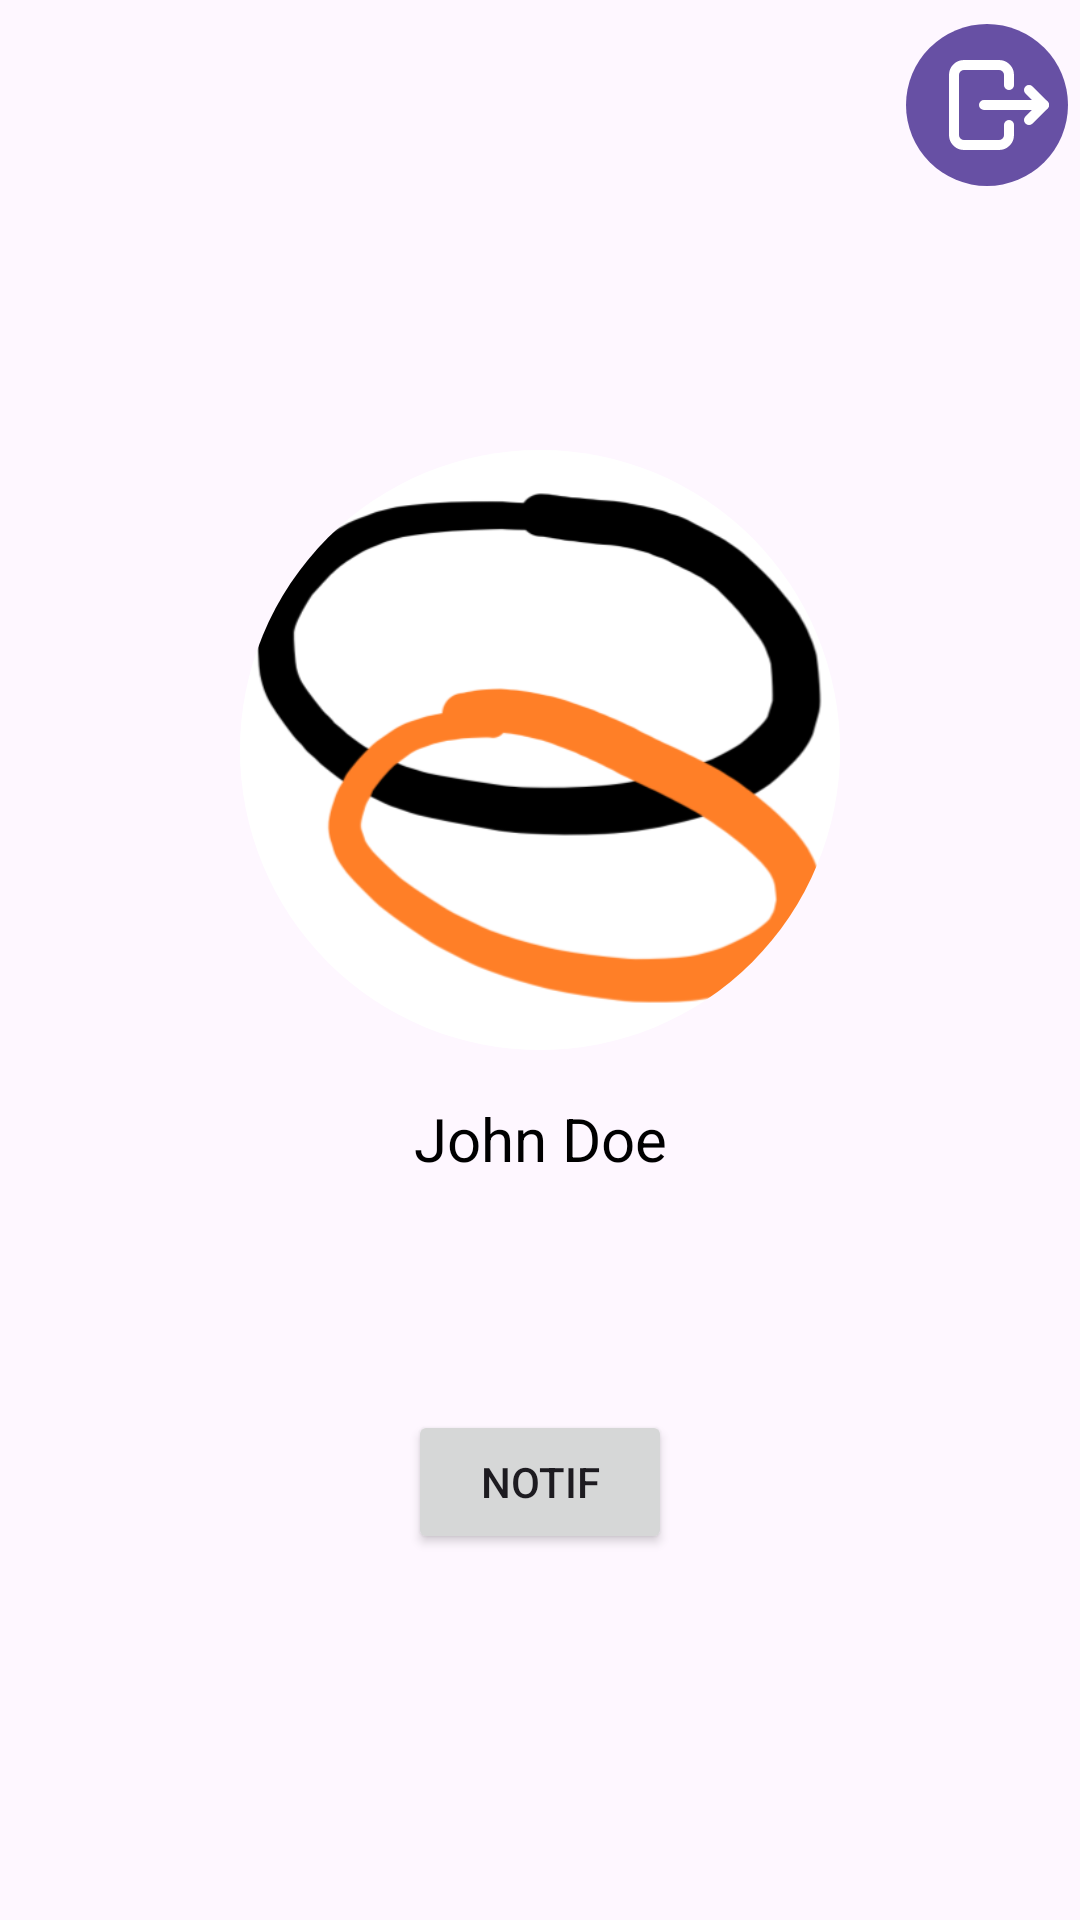

Here is an Android app screen rendered from its layout file. Give the layout XML and the strings, colors and styles it references.
<!-- AndroidManifest.xml: application theme Theme.DiplomskiAndroidApp -->
<!-- res/layout/activity_profile.xml -->
<?xml version="1.0" encoding="utf-8"?>
<androidx.constraintlayout.widget.ConstraintLayout
    xmlns:android="http://schemas.android.com/apk/res/android"
    xmlns:app="http://schemas.android.com/apk/res-auto"
    xmlns:tools="http://schemas.android.com/tools"
    android:layout_width="match_parent"
    android:layout_height="match_parent">

    <com.google.android.material.button.MaterialButton
        android:id="@+id/logout_button"
        android:layout_width="54dp"
        android:layout_height="62dp"
        android:layout_marginTop="4dp"
        android:layout_marginEnd="4dp"
        app:icon="@drawable/logout"
        app:iconGravity="textEnd"
        app:iconSize="40dp"
        app:layout_constraintEnd_toEndOf="parent"
        app:layout_constraintTop_toTopOf="parent" />

    <ImageView
        android:id="@+id/profile_image"
        android:layout_width="200dp"
        android:layout_height="200dp"
        android:src="@drawable/admin"
        android:scaleType="centerCrop"
        android:clipToOutline="true"
        android:layout_gravity="center"
        android:background="@drawable/circle_border"
        app:layout_constraintTop_toTopOf="parent"
        app:layout_constraintStart_toStartOf="parent"
        app:layout_constraintEnd_toEndOf="parent"
        android:layout_marginTop="150dp"/>

    
    <TextView
        android:id="@+id/user_name"
        android:layout_width="wrap_content"
        android:layout_height="wrap_content"
        android:text="John Doe"
        android:textSize="20sp"
        android:textColor="@android:color/black"
        android:layout_marginTop="16dp"
        app:layout_constraintTop_toBottomOf="@id/profile_image"
        app:layout_constraintStart_toStartOf="parent"
        app:layout_constraintEnd_toEndOf="parent"/>

    
    <Button
        android:id="@+id/notif"
        android:layout_width="wrap_content"
        android:layout_height="wrap_content"
        android:text="notif"
        android:layout_marginBottom="122dp"
        app:layout_constraintBottom_toBottomOf="parent"
        app:layout_constraintEnd_toEndOf="parent"
        app:layout_constraintStart_toStartOf="parent" />

</androidx.constraintlayout.widget.ConstraintLayout>
<!-- resources referenced by this layout -->
<resources>
  <!-- drawable admin: png bitmap (drawable, 34624 bytes) -->
  <!-- drawable circle_border (drawable) -->
  <shape xmlns:android="http://schemas.android.com/apk/res/android">
      <solid android:color="#FFFFFF" /> 
      <corners android:radius="100dp" /> 
      <stroke android:color="#FF0000" android:width="0dp" /> 
  </shape>
  <!-- drawable logout (drawable) -->
  <vector xmlns:android="http://schemas.android.com/apk/res/android"
      android:width="24dp"
      android:height="24dp"
      android:viewportWidth="24"
      android:viewportHeight="24">
    <path
        android:pathData="M14,8v-2a2,2 0,0 0,-2 -2h-7a2,2 0,0 0,-2 2v12a2,2 0,0 0,2 2h7a2,2 0,0 0,2 -2v-2"
        android:strokeLineJoin="round"
        android:strokeWidth="2"
        android:strokeColor="@color/purple"
        android:strokeLineCap="round"/>
    <path
        android:pathData="M9,12h12l-3,-3"
        android:strokeLineJoin="round"
        android:strokeWidth="2"
        android:strokeColor="@color/purple"
        android:strokeLineCap="round"/>
    <path
        android:pathData="M18,15l3,-3"
        android:strokeLineJoin="round"
        android:strokeWidth="2"
        android:strokeColor="@color/purple"
        android:strokeLineCap="round"/>
  </vector>
  <style name="Theme.DiplomskiAndroidApp" parent="Base.Theme.DiplomskiAndroidApp" />
  <color name="purple">#6750a4</color>
  <style name="Base.Theme.DiplomskiAndroidApp" parent="Theme.Material3.DayNight.NoActionBar">
          
          
      </style>
</resources>
